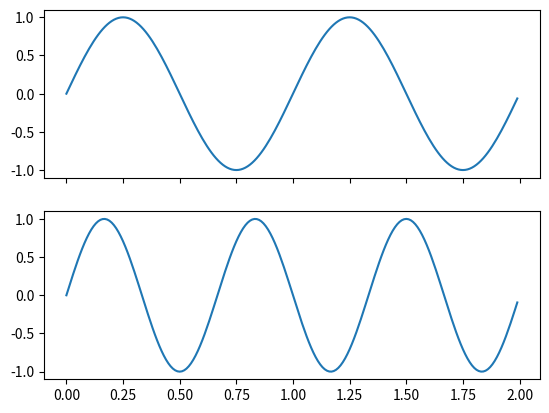

The matplotlib source for this figure: (Note: this script raises an exception after producing the figure.)
import matplotlib.pyplot as plt
import numpy as np

from matplotlib.widgets import MultiCursor

fig = plt.figure()

t = np.arange(0.0, 2.0, 0.01)
s1 = np.sin(2*np.pi*t)
s2 = np.sin(3*np.pi*t)

fig, (ax1, ax2) = plt.subplots(2, sharex=True)
ax1.plot(t, s1)
ax2.plot(t, s2)

cursor = MultiCursor(fig.canvas, (ax[0], ax[1]), color='r',lw=0.5, horizOn=True, vertOn=True)
plt.show()